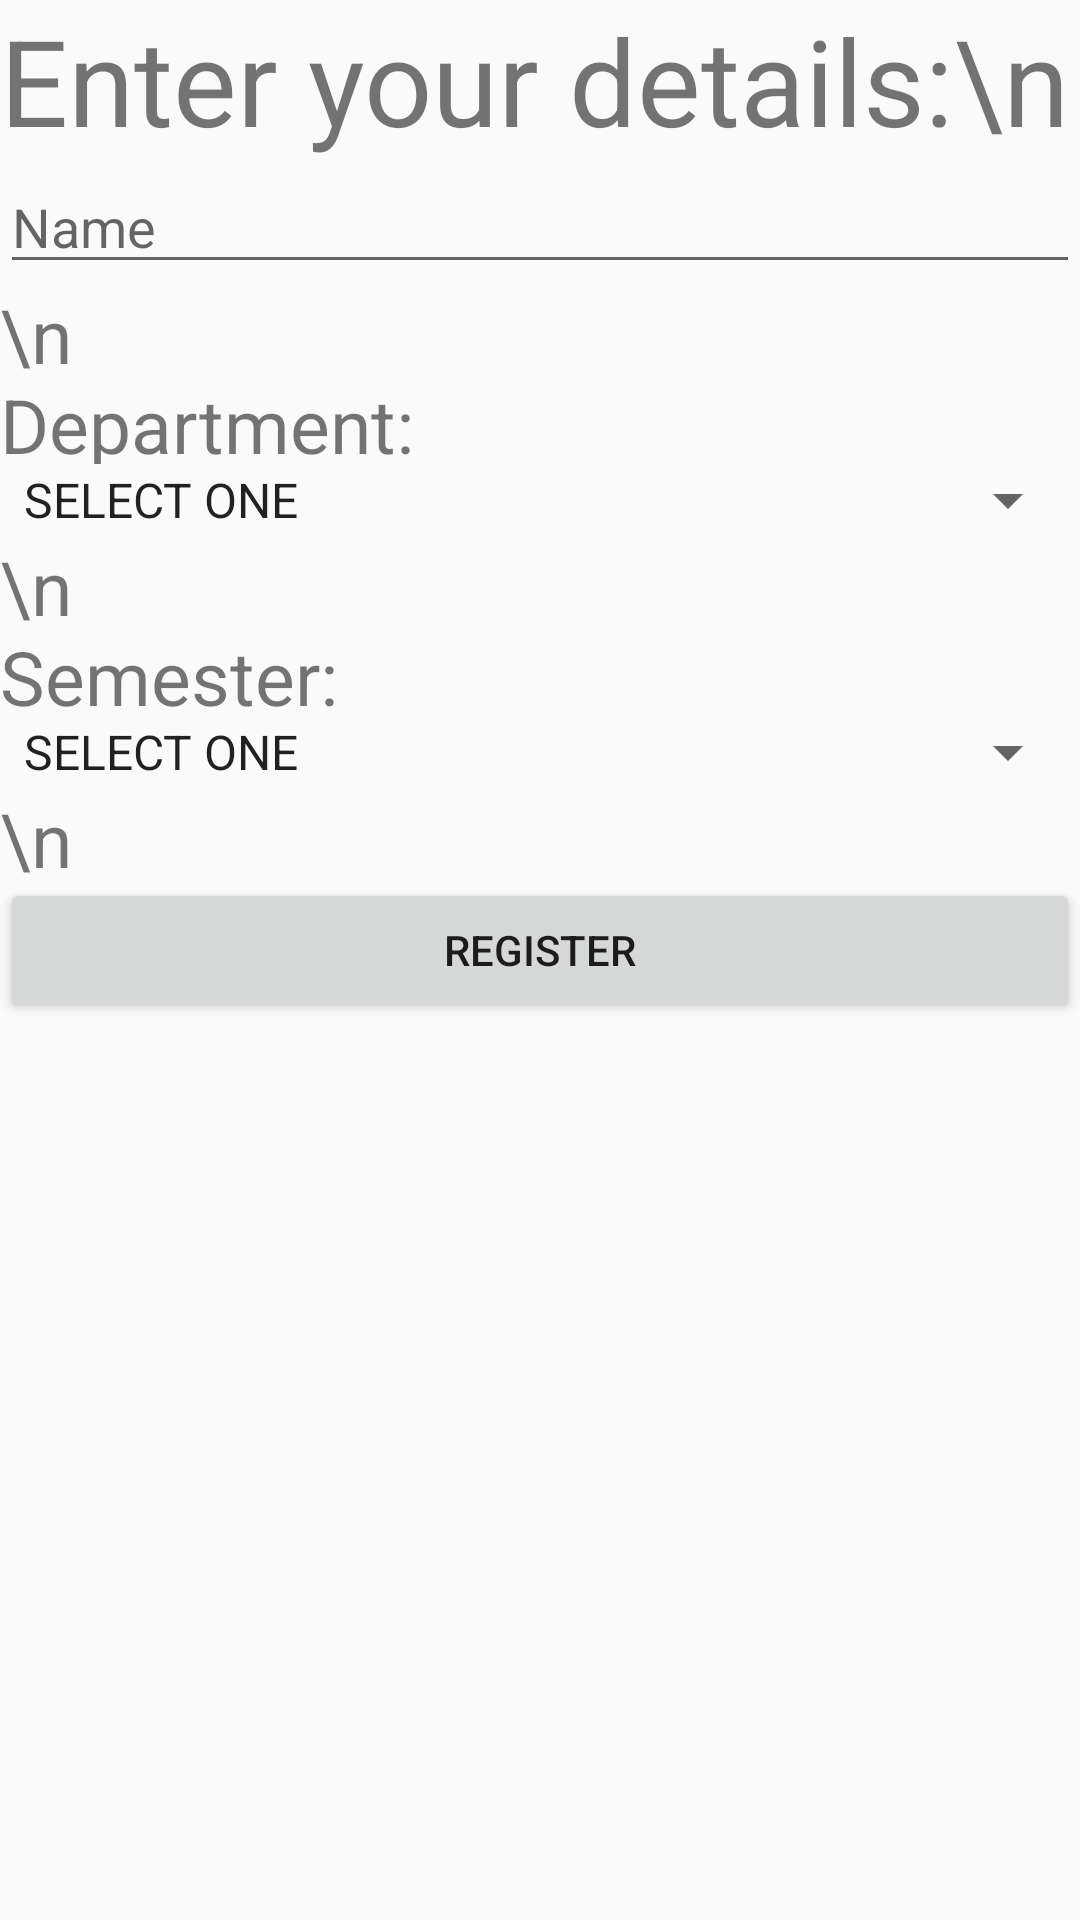

Android layout source for this screen:
<!-- AndroidManifest.xml: application theme AppTheme -->
<!-- res/layout/activity_new_user.xml -->
<?xml version="1.0" encoding="utf-8"?>
<LinearLayout xmlns:android="http://schemas.android.com/apk/res/android"
    xmlns:app="http://schemas.android.com/apk/res-auto"
    xmlns:tools="http://schemas.android.com/tools"
    android:orientation="vertical"
    android:layout_width="match_parent"
    android:layout_height="match_parent"
    tools:context=".NewUserActivity">

    <TextView
        android:id="@+id/textView7"
        android:layout_width="match_parent"
        android:layout_height="wrap_content"
        android:textSize="40dp"
        android:text="Enter your details:\n" />

    <EditText
        android:id="@+id/name"
        android:layout_width="match_parent"
        android:layout_height="wrap_content"
        android:hint="Name" />
    <TextView
        android:layout_width="300dp"
        android:layout_height="30dp"
        android:text="\n"
        android:textSize="25dp" />
    <TextView
        android:id="@+id/deptTV"
        android:layout_width="300dp"
        android:layout_height="30dp"
        android:text="Department:"
        android:textSize="25dp" />

    <Spinner
        android:id="@+id/spinner"
        android:layout_width="match_parent"
        android:layout_height="wrap_content"

        android:entries="@array/dept_arrays" />
    <TextView
        android:layout_width="300dp"
        android:layout_height="30dp"
        android:text="\n"
        android:textSize="25dp" />

    <TextView
        android:id="@+id/semTV"
        android:layout_width="300dp"
        android:layout_height="30dp"
        android:text="Semester:"
        android:textSize="25dp" />

    <Spinner
        android:id="@+id/spinner1"
        android:layout_width="match_parent"
        android:layout_height="wrap_content"
        android:entries="@array/sem_arrays" />
    <TextView
        android:layout_width="300dp"
        android:layout_height="30dp"
        android:text="\n"
        android:textSize="25dp" />
    <Button
        android:id="@+id/button"
        android:layout_width="match_parent"
        android:layout_height="wrap_content"
        android:onClick="registerUser"
        android:text="Register" />


</LinearLayout>
<!-- resources referenced by this layout -->
<resources>
  <string-array name="dept_arrays">
          <item name="sel">SELECT ONE</item>
          <item name="mech">MECH</item>
          <item name="it">IT</item>
          <item name="cse">CSE</item>
          <item name="eee">EEE</item>
          <item name="ece">ECE</item>
      </string-array>
  <string-array name="sem_arrays">
          <item name="sel">SELECT ONE</item>
          <item name="1">1</item>
          <item name="2">2</item>
          <item name="3">3</item>
          <item name="4">4</item>
          <item name="5">5</item>
          <item name="6">6</item>
          <item name="7">7</item>
          <item name="8">8</item>
      </string-array>
  <style name="AppTheme" parent="Theme.AppCompat.Light.DarkActionBar">
          
          <item name="colorPrimary">@color/colorPrimary</item>
          <item name="colorPrimaryDark">@color/colorPrimaryDark</item>
          <item name="colorAccent">@color/colorAccent</item>
      </style>
  <!-- not gathered from this repository: default colours our renderer supplied (Android Studio template values) -->
  <color name="colorPrimary">#FF6200EE</color>
  <color name="colorPrimaryDark">#FF3700B3</color>
  <color name="colorAccent">#FF03DAC5</color>
</resources>
